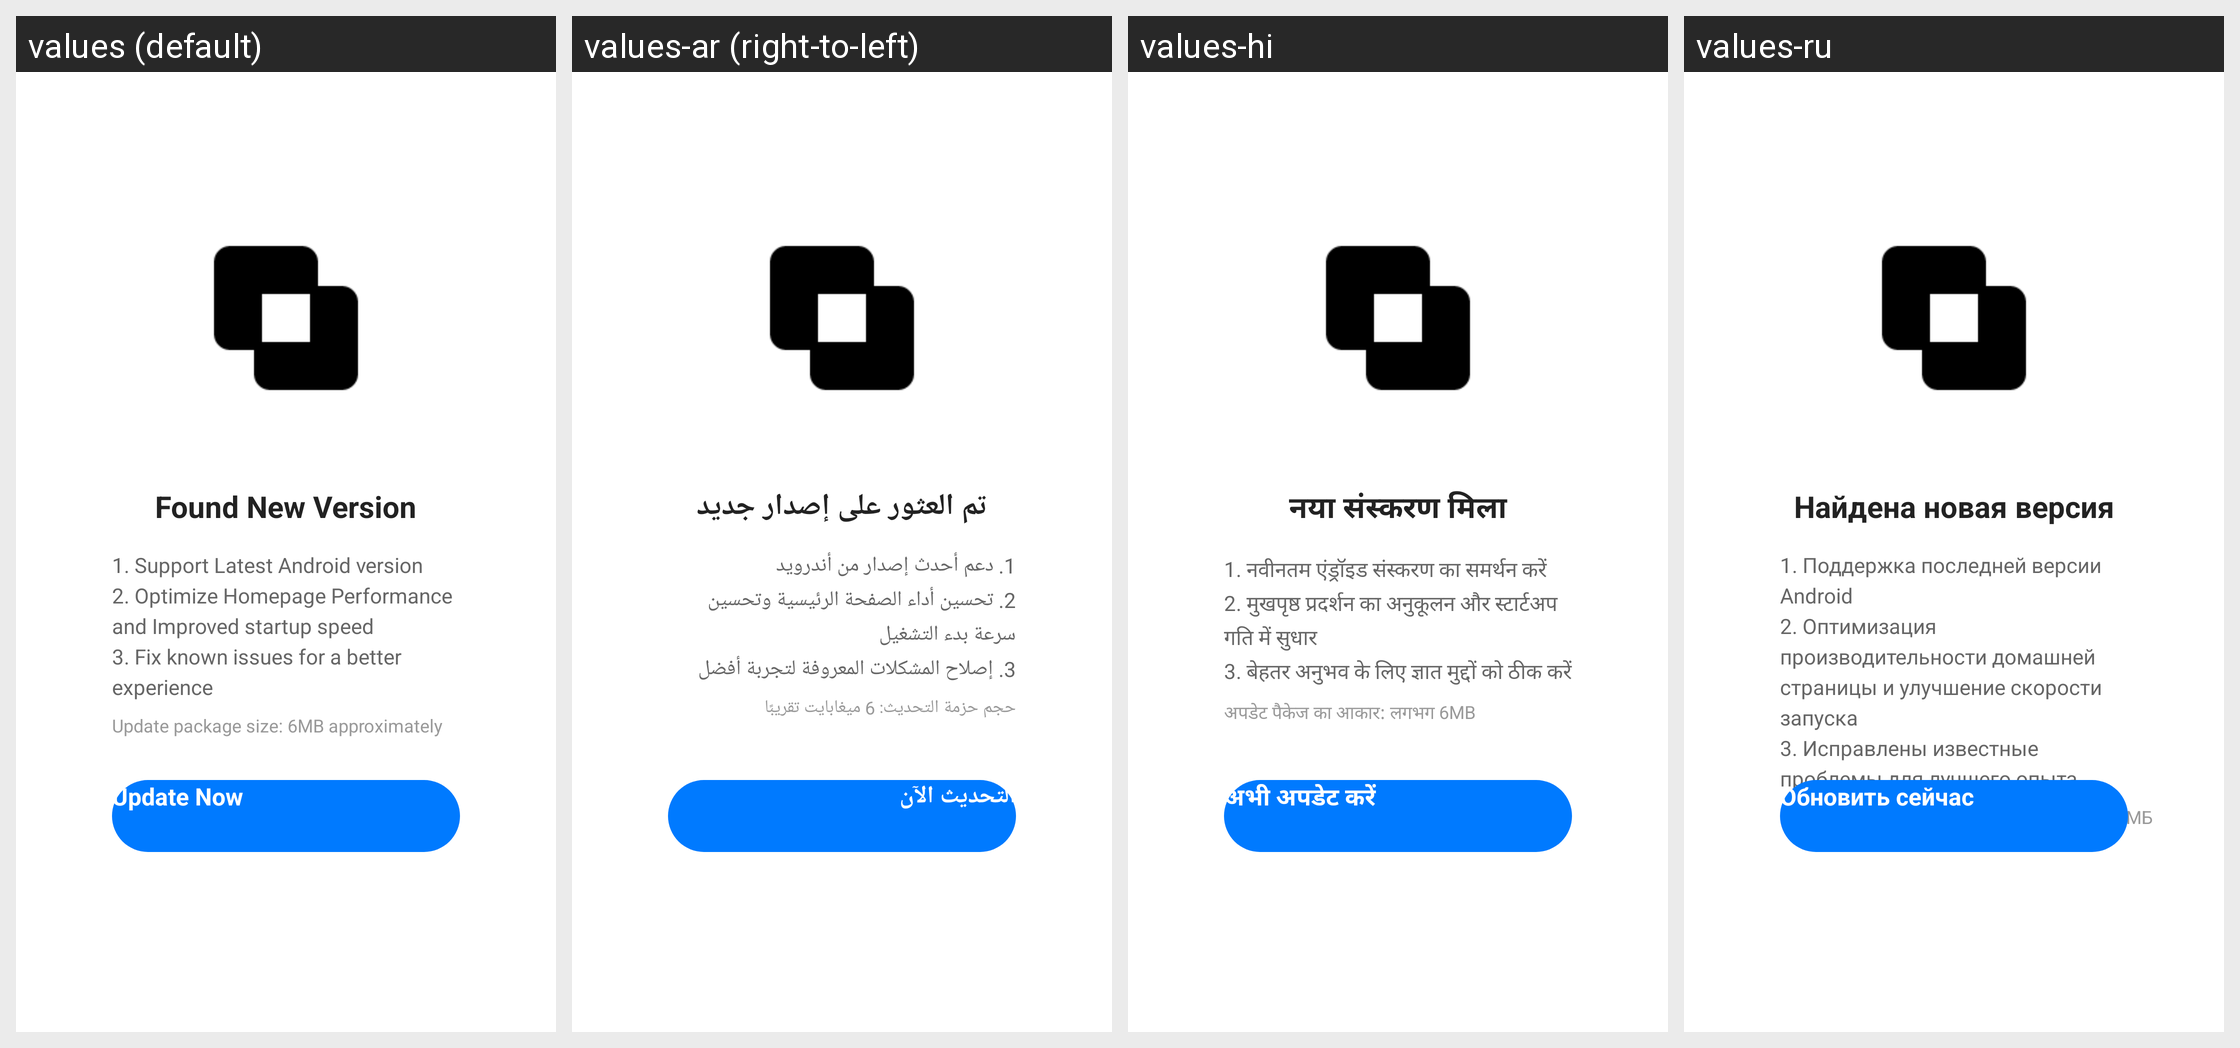

Translations of the strings shown on this Android screen, per locale in the grid:
Android screen res/layout/activity_check_update.xml rendered under 4 locales, left to right: values (default), values-ar (right-to-left), values-hi, values-ru. Device: Nexus 5 (rendered at 1080×1920; each locale shown at half size, 540×960, under a caption strip naming it); theme Theme.Demo.
Other locales in the repository, not shown: values-de, values-en-rGB, values-es, values-fr, values-fr-rCA, values-in, values-it, values-ja, values-ko, values-my, values-pt, values-pt-rBR, values-pt-rPT, values-th, values-tr, values-vi, values-zh-rCN, values-zh-rHK, values-zh-rTW.
Strings drawn on this screen, with the default value and each locale's value (text and hints the layout hard-codes, and strings that could not be matched under every locale, appear in the picture but are not listed):

force_update_title
  values: Found New Version
  values-ar: تم العثور على إصدار جديد
  values-hi: नया संस्करण मिला
  values-ru: Найдена новая версия

force_update_content
  values: 1. Support Latest Android version 
      2. Optimize Homepage Performance and Improved startup speed
      3. Fix known issues for a better experience
  values-ar: 1. دعم أحدث إصدار من أندرويد 
      2. تحسين أداء الصفحة الرئيسية وتحسين سرعة بدء التشغيل
      3. إصلاح المشكلات المعروفة لتجربة أفضل
  values-hi: 1. नवीनतम एंड्रॉइड संस्करण का समर्थन करें 
      2. मुखपृष्ठ प्रदर्शन का अनुकूलन और स्टार्टअप गति में सुधार
      3. बेहतर अनुभव के लिए ज्ञात मुद्दों को ठीक करें
  values-ru: 1. Поддержка последней версии Android 
      2. Оптимизация производительности домашней страницы и улучшение скорости запуска
      3. Исправлены известные проблемы для лучшего опыта

force_update_size
  values: Update package size: 6MB approximately
  values-ar: حجم حزمة التحديث: 6 ميغابايت تقريبًا
  values-hi: अपडेट पैकेज का आकार: लगभग 6MB
  values-ru: Размер пакета обновления: примерно 6 МБ

force_update_action
  values: Update Now
  values-ar: التحديث الآن
  values-hi: अभी अपडेट करें
  values-ru: Обновить сейчас
